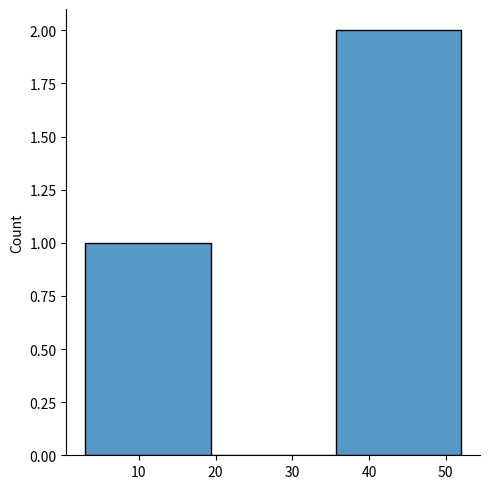

Source code (Python):
from matplotlib import pyplot as plt
from numpy import random
import seaborn as sns

ran=random.randint(100, size=(3))
sns.displot(ran)
plt.show()

